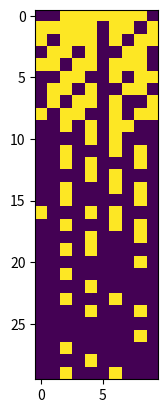

This figure's Python source:
a = [] 
for base in [2, 3, 5, 7, 11, 13, 17, 19, 23, 29, 31, 37, 41, 43, 47, 53, 59, 61, 67, 71, 73, 79, 83, 89, 97]:  # , 6, 7, 8, 9, 10]:
    for i in range(7):  # :range(60, 120, 10):
        scale = base * (2 ** i)
        if scale > 300:
            continue
        a.append(scale)

import numpy as np
b = np.random.rand(30, 10) * 0
for val in a:
    b[ val//10 ] [ val%10 ] = 1


import matplotlib.pyplot as plt
plt.imshow(b)
plt.show()
